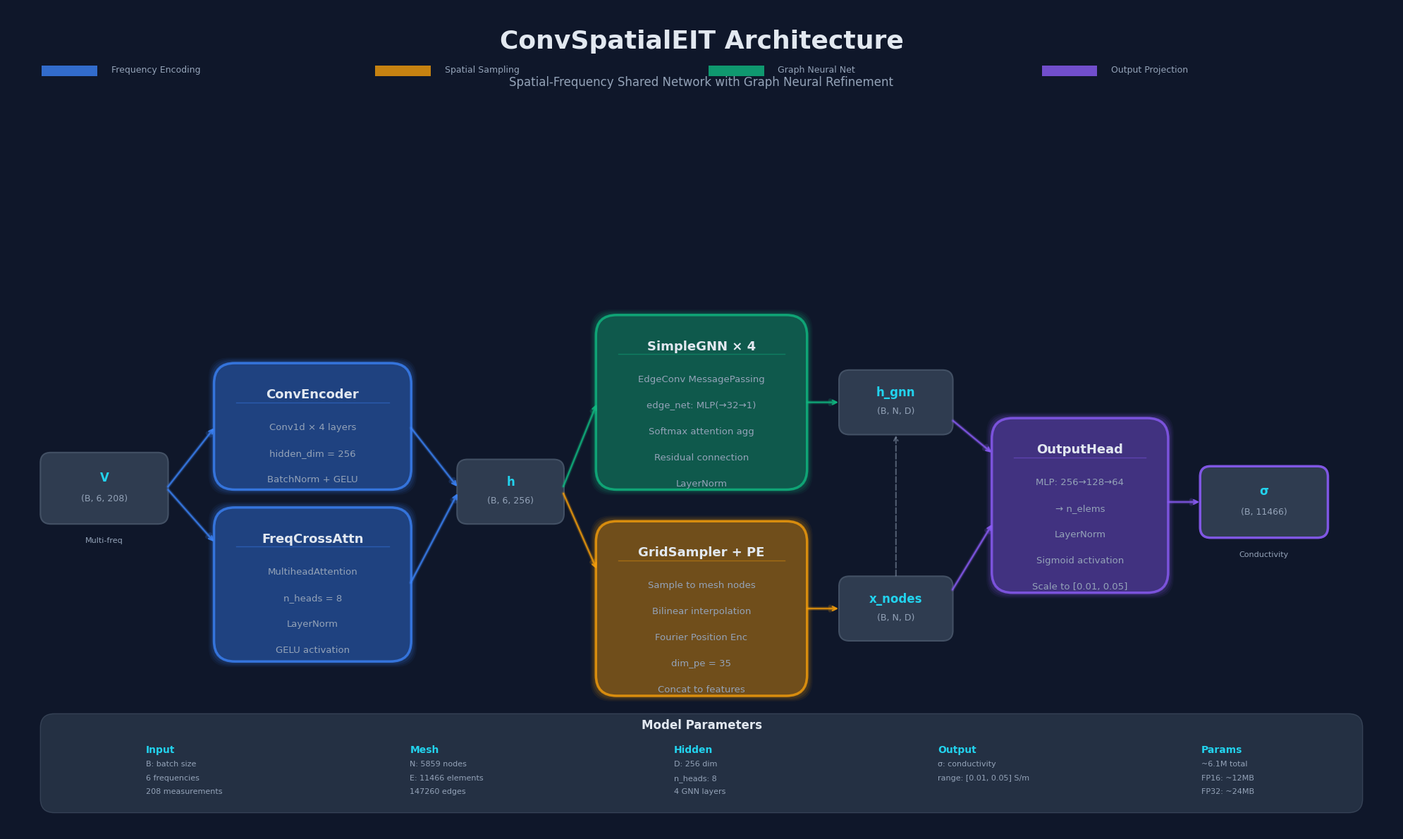

This figure's Python source: (Note: this script raises an exception after producing the figure.)
"""
ConvSpatialEIT 网络架构图绘制脚本 (现代风格)
生成精美的架构图用于论文和展示
"""

import matplotlib.pyplot as plt
import matplotlib.patches as mpatches
from matplotlib.patches import FancyBboxPatch, Rectangle, Circle, FancyArrowPatch
from matplotlib.collections import PatchCollection
import numpy as np

# 设置字体
plt.rcParams['font.family'] = 'DejaVu Sans'
plt.rcParams['axes.unicode_minus'] = False

# 创建画布
fig, ax = plt.subplots(1, 1, figsize=(20, 12), facecolor='#0f172a')
ax.set_xlim(0, 20)
ax.set_ylim(0, 12)
ax.axis('off')
ax.set_facecolor('#0f172a')

# 颜色定义 - 现代配色
colors = {
    'input': '#334155',
    'encoder': '#3b82f6',
    'blc': '#f59e0b',
    'fusion': '#10b981',
    'backbone': '#ec4899',
    'output': '#8b5cf6',
    'data': '#22d3ee',
    'text': '#e2e8f0',
    'text_dim': '#94a3b8',
    'bg': '#1e293b',
    'border': '#475569',
}

def draw_module(ax, x, y, w, h, color, title, lines, alpha=0.15):
    """绘制模块框 - 现代风格"""
    # 背景渐变效果 (通过多层实现)
    for i in range(5):
        alpha_i = alpha * (1 - i * 0.15)
        offset = i * 0.02
        box = FancyBboxPatch(
            (x - offset, y - offset), w + offset*2, h + offset*2,
            boxstyle="round,pad=0.02,rounding_size=0.3",
            facecolor=color, edgecolor='none', alpha=alpha_i,
            linewidth=0
        )
        ax.add_patch(box)

    # 主边框
    box = FancyBboxPatch(
        (x, y), w, h,
        boxstyle="round,pad=0.02,rounding_size=0.3",
        facecolor='none', edgecolor=color, linewidth=2.5, alpha=0.8
    )
    ax.add_patch(box)

    # 标题
    ax.text(x + w/2, y + h - 0.35, title,
            ha='center', va='top', fontsize=13, fontweight='bold',
            color=colors['text'])

    # 分隔线
    ax.plot([x + 0.3, x + w - 0.3], [y + h - 0.55, y + h - 0.55],
            color=color, linewidth=1, alpha=0.4)

    # 内部文字
    line_y = y + h - 0.85
    for line in lines:
        ax.text(x + w/2, line_y, line,
                ha='center', va='top', fontsize=9.5,
                color=colors['text_dim'])
        line_y -= 0.38

def draw_data(ax, x, y, w, h, name, shape, highlight=False):
    """绘制数据块"""
    border_color = colors['output'] if highlight else colors['border']
    border_width = 2.5 if highlight else 1.5

    box = FancyBboxPatch(
        (x, y), w, h,
        boxstyle="round,pad=0.02,rounding_size=0.15",
        facecolor=colors['input'], edgecolor=border_color,
        linewidth=border_width, alpha=0.9
    )
    ax.add_patch(box)

    # 数据名称
    ax.text(x + w/2, y + h*0.65, name,
            ha='center', va='center', fontsize=12, fontweight='bold',
            color=colors['data'])

    # 维度
    ax.text(x + w/2, y + h*0.35, shape,
            ha='center', va='center', fontsize=9,
            color=colors['text_dim'])

def arrow(ax, x1, y1, x2, y2, color='#64748b', style='->', animated=False):
    """绘制箭头"""
    # 发光效果
    ax.annotate('', xy=(x2, y2), xytext=(x1, y1),
                arrowprops=dict(
                    arrowstyle=style,
                    color=color, lw=4, alpha=0.2,
                    connectionstyle='arc3,rad=0'
                ))
    # 主箭头
    ax.annotate('', xy=(x2, y2), xytext=(x1, y1),
                arrowprops=dict(
                    arrowstyle=style,
                    color=color, lw=1.8, alpha=0.8,
                    connectionstyle='arc3,rad=0'
                ))

# ==================== 标题 ====================
ax.text(10, 11.5, 'ConvSpatialEIT Architecture',
        ha='center', va='center', fontsize=26, fontweight='bold',
        color=colors['text'])
ax.text(10, 10.9, 'Spatial-Frequency Shared Network with Graph Neural Refinement',
        ha='center', va='center', fontsize=12,
        color=colors['text_dim'])

# ==================== 输入 ====================
draw_data(ax, 0.5, 4.5, 1.8, 1.0, 'V', '(B, 6, 208)')
ax.text(1.4, 4.2, 'Multi-freq', ha='center', fontsize=8, color=colors['text_dim'])

# ==================== FreqCrossAttention ====================
draw_module(ax, 3, 2.5, 2.8, 2.2, colors['encoder'], 'FreqCrossAttn',
            ['MultiheadAttention',
             'n_heads = 8',
             'LayerNorm',
             'GELU activation'])

# ==================== ConvEncoder ====================
draw_module(ax, 3, 5.0, 2.8, 1.8, colors['encoder'], 'ConvEncoder',
            ['Conv1d × 4 layers',
             'hidden_dim = 256',
             'BatchNorm + GELU'])

# ==================== 中间数据 h ====================
draw_data(ax, 6.5, 4.5, 1.5, 0.9, 'h', '(B, 6, 256)')

# ==================== GridSampler + PE ====================
draw_module(ax, 8.5, 2.0, 3.0, 2.5, colors['blc'], 'GridSampler + PE',
            ['Sample to mesh nodes',
             'Bilinear interpolation',
             'Fourier Position Enc',
             'dim_pe = 35',
             'Concat to features'])

# ==================== 中间数据 x_nodes ====================
draw_data(ax, 12.0, 2.8, 1.6, 0.9, 'x_nodes', '(B, N, D)')

# ==================== SimpleGNN × 4 ====================
draw_module(ax, 8.5, 5.0, 3.0, 2.5, colors['fusion'], 'SimpleGNN × 4',
            ['EdgeConv MessagePassing',
             'edge_net: MLP(→32→1)',
             'Softmax attention agg',
             'Residual connection',
             'LayerNorm'])

# ==================== 中间数据 h_gnn ====================
draw_data(ax, 12.0, 5.8, 1.6, 0.9, 'h_gnn', '(B, N, D)')

# ==================== OutputHead ====================
draw_module(ax, 14.2, 3.5, 2.5, 2.5, colors['output'], 'OutputHead',
            ['MLP: 256→128→64',
             '→ n_elems',
             'LayerNorm',
             'Sigmoid activation',
             'Scale to [0.01, 0.05]'])

# ==================== 输出 ====================
draw_data(ax, 17.2, 4.3, 1.8, 1.0, 'σ', '(B, 11466)', highlight=True)
ax.text(18.1, 4.0, 'Conductivity', ha='center', fontsize=8, color=colors['text_dim'])

# ==================== 绘制箭头 ====================
# Input → FreqCrossAttn
arrow(ax, 2.3, 5.0, 3.0, 4.2, colors['encoder'])

# Input → ConvEncoder
arrow(ax, 2.3, 5.0, 3.0, 5.9, colors['encoder'])

# FreqCrossAttn → h
arrow(ax, 5.8, 3.6, 6.5, 4.95, colors['encoder'])

# ConvEncoder → h
arrow(ax, 5.8, 5.9, 6.5, 5.0, colors['encoder'])

# h → GridSampler
arrow(ax, 8.0, 4.95, 8.5, 3.8, colors['blc'])

# h → SimpleGNN
arrow(ax, 8.0, 5.0, 8.5, 6.25, colors['fusion'])

# GridSampler → x_nodes
arrow(ax, 11.5, 3.25, 12.0, 3.25, colors['blc'])

# x_nodes → SimpleGNN (feedback)
ax.annotate('', xy=(12.8, 5.8), xytext=(12.8, 3.7),
            arrowprops=dict(arrowstyle='->', color=colors['text_dim'],
                           lw=1.5, ls='--', alpha=0.5))

# SimpleGNN → h_gnn
arrow(ax, 11.5, 6.25, 12.0, 6.25, colors['fusion'])

# x_nodes → OutputHead
arrow(ax, 13.6, 3.5, 14.2, 4.5, colors['output'])

# h_gnn → OutputHead
arrow(ax, 13.6, 6.0, 14.2, 5.5, colors['output'])

# OutputHead → Output
arrow(ax, 16.7, 4.8, 17.2, 4.8, colors['output'])

# ==================== 参数信息框 ====================
info_box = FancyBboxPatch(
    (0.5, 0.3), 19, 1.4,
    boxstyle="round,pad=0.02,rounding_size=0.2",
    facecolor=colors['input'], edgecolor=colors['border'],
    linewidth=1, alpha=0.6
)
ax.add_patch(info_box)

ax.text(10, 1.5, 'Model Parameters', ha='center', fontsize=12,
        fontweight='bold', color=colors['text'])

# 参数列
params = [
    ('Input', ['B: batch size', '6 frequencies', '208 measurements']),
    ('Mesh', ['N: 5859 nodes', 'E: 11466 elements', '147260 edges']),
    ('Hidden', ['D: 256 dim', 'n_heads: 8', '4 GNN layers']),
    ('Output', ['σ: conductivity', 'range: [0.01, 0.05] S/m', '']),
    ('Params', ['~6.1M total', 'FP16: ~12MB', 'FP32: ~24MB']),
]

for i, (title, items) in enumerate(params):
    x_pos = 2 + i * 3.8
    ax.text(x_pos, 1.15, title, fontsize=10, fontweight='bold',
            color=colors['data'])
    for j, item in enumerate(items):
        if item:
            ax.text(x_pos, 0.95 - j*0.2, item, fontsize=8,
                    color=colors['text_dim'])

# ==================== 图例 ====================
legend_items = [
    (colors['encoder'], 'Frequency Encoding'),
    (colors['blc'], 'Spatial Sampling'),
    (colors['fusion'], 'Graph Neural Net'),
    (colors['output'], 'Output Projection'),
]

for i, (color, label) in enumerate(legend_items):
    x = 0.5 + i * 4.8
    rect = Rectangle((x, 11.0), 0.8, 0.15, facecolor=color, alpha=0.8)
    ax.add_patch(rect)
    ax.text(x + 1.0, 11.08, label, fontsize=9, color=colors['text_dim'], va='center')

plt.tight_layout()

# 保存
output_dir = '/home/ubuntu/EIT/eit_root_imaging/docs'
plt.savefig(f'{output_dir}/architecture_modern.png',
            dpi=200, bbox_inches='tight', facecolor='#0f172a',
            pad_inches=0.2)
plt.savefig(f'{output_dir}/architecture_modern.pdf',
            bbox_inches='tight', facecolor='#0f172a',
            pad_inches=0.2)

print(f"✅ 架构图已保存:")
print(f"   PNG: {output_dir}/architecture_modern.png")
print(f"   PDF: {output_dir}/architecture_modern.pdf")
